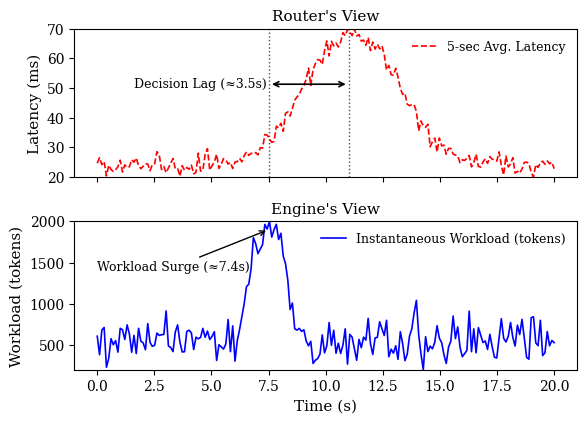

Generate this figure with matplotlib: (Note: this script raises an exception after producing the figure.)
#!/usr/bin/env python3
# -*- coding: utf-8 -*-
"""
Figure X: Latency (Router's View, aggregated) vs. Workload (Engine's View, instantaneous)
Paper-style: black & white, no markers, dashed vs solid, labels placed off curves.
Now with flat-top peaks and value rescaling:
  latency mapped to [20, 70], workload mapped to [200, 2000],
  while preserving the original shapes.
"""

import numpy as np
import matplotlib.pyplot as plt

# -------- Paper-ish style settings --------
plt.rcParams.update({
    "font.family": "serif",
    "font.size": 11,
    "axes.labelsize": 11,
    "axes.titlesize": 11,
    "legend.fontsize": 9,
    "xtick.labelsize": 10,
    "ytick.labelsize": 10,
    "lines.linewidth": 1.2
})

# -------- Time axis --------
t = np.linspace(0, 20, 200)
rng = np.random.default_rng(42)

# -------- Helper: smooth flat-top pulse --------
def flat_top_pulse(t, start, end, rise, fall=None):
    """
    Smooth rectangular-like pulse using sigmoids.
    start: plateau start time
    end:   plateau end time
    rise:  rise edge time-scale
    fall:  fall edge time-scale (defaults to rise if None)
    Returns values ~0 outside [start, end], ~1 on the plateau, smooth edges.
    """
    if fall is None:
        fall = rise
    sig_rise = 1.0 / (1.0 + np.exp(-(t - start) / rise))
    sig_fall = 1.0 / (1.0 + np.exp(-(t - end)   / fall))
    return sig_rise * (1.0 - sig_fall)

# -------- Engine's View: instantaneous workload (flat-top surge around ~9s) --------
workload_base = 500.0
workload_amp  = 120.0
workload_env  = flat_top_pulse(t, start=6.6, end=8.4, rise=0.15, fall=0.15)
workload_noise = 15.0 * rng.normal(size=len(t))
workload_raw = workload_base + workload_amp * workload_env + workload_noise

# -------- Router's View: aggregated latency (flat-top, lagging and smoother) --------
lat_base = 30.0
lat_amp  = 40.0
lat_env  = flat_top_pulse(t, start=8.8, end=13.5, rise=0.8, fall=0.8)
lat_noise = 1.5 * rng.normal(size=len(t))
latency_raw = lat_base + lat_amp * lat_env + lat_noise

# -------- Linear rescaling to target ranges while preserving shape --------
def rescale_to_range(x, lo, hi):
    xmin, xmax = np.min(x), np.max(x)
    # 防止极端情况下 xmax == xmin
    if np.isclose(xmax, xmin):
        return np.full_like(x, (lo + hi) / 2.0)
    xnorm = (x - xmin) / (xmax - xmin)
    return lo + xnorm * (hi - lo)

# Map latency to [20, 70], workload to [200, 2000]
latency  = rescale_to_range(latency_raw,  20.0,   70.0)
workload = rescale_to_range(workload_raw, 200.0, 2000.0)

# -------- Plot: two stacked subplots --------
fig, (ax1, ax2) = plt.subplots(2, 1, figsize=(6, 4.5), sharex=True)

# Router's View (Aggregated Latency): dashed black, no markers
ax1.plot(t, latency, linestyle="--", color="red", label="5-sec Avg. Latency")
ax1.set_ylabel("Latency (ms)")
ax1.set_title("Router's View")
ax1.legend(loc="upper right", frameon=False)
# 固定轴范围以匹配目标区间（可选，保证视觉一致）
ax1.set_ylim(20, 70)

# 添加两条纵向虚线
ax1.axvline(x=7.5, color='black', linestyle=':', alpha=0.7, linewidth=1.0)
ax1.axvline(x=11.0, color='black', linestyle=':', alpha=0.7, linewidth=1.0)

# 添加决策延迟标注（水平箭头线）
ax1.annotate("Decision Lag (≈3.5s)",
             xy=(11.0, np.percentile(latency, 80)), xycoords='data',
             xytext=(4.5, np.percentile(latency, 80)), textcoords='data',
             arrowprops=dict(arrowstyle="<->", color="black", linewidth=1.2),
             fontsize=9, ha='center', va='center')

# Engine's View (Instantaneous Workload): solid black, no markers
ax2.plot(t, workload, linestyle="-", color="blue", label="Instantaneous Workload (tokens)")
ax2.set_ylabel("Workload (tokens)")
ax2.set_xlabel("Time (s)")
ax2.set_title("Engine's View")
ax2.legend(loc="upper right", frameon=False)
ax2.set_ylim(200, 2000)

# -------- Optional: Decision lag annotation（不遮挡曲线） --------
# 移除原来的决策延迟标注，因为已经在上面添加了
# ax1.annotate("Decision Lag (≈3s)",
#              xy=(10.8, np.percentile(latency, 60)), xycoords='data',
#              xytext=(7.8, np.percentile(latency, 85)), textcoords='data',
#              arrowprops=dict(arrowstyle="<->", color="black"),
#              fontsize=9)

ax2.annotate("Workload Surge (≈7.4s)",
             xy=(7.5, 1900), xycoords='data',
             xytext=(0, 1400), textcoords='data',
             arrowprops=dict(arrowstyle="->", color="black"),
             fontsize=9)

plt.tight_layout(rect=[0, 0, 1, 0.97])

# -------- Save --------
out_path = "vllm/figs/latency_vs_workload.png"
plt.savefig(out_path, dpi=300, bbox_inches="tight")
plt.close()
print(f"Saved: {out_path}")
